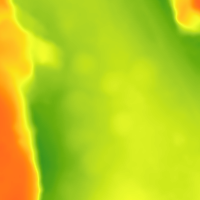

Source data for this figure (header and first rows):
filename, width, height, class, xmin, ymin, xmax, ymax
00019.png, 200, 200, mound, 53, 3, 81, 35
00019.png, 200, 200, mound, 68, 47, 99, 76
00019.png, 200, 200, mound, 98, 66, 127, 94
00019.png, 200, 200, mound, 129, 51, 160, 83
00019.png, 200, 200, mound, 58, 86, 92, 114
00019.png, 200, 200, mound, 108, 106, 135, 135
00019.png, 200, 200, mound, 60, 122, 97, 150
00019.png, 200, 200, mound, 51, 174, 78, 200
00019.png, 200, 200, mound, 76, 149, 106, 175
